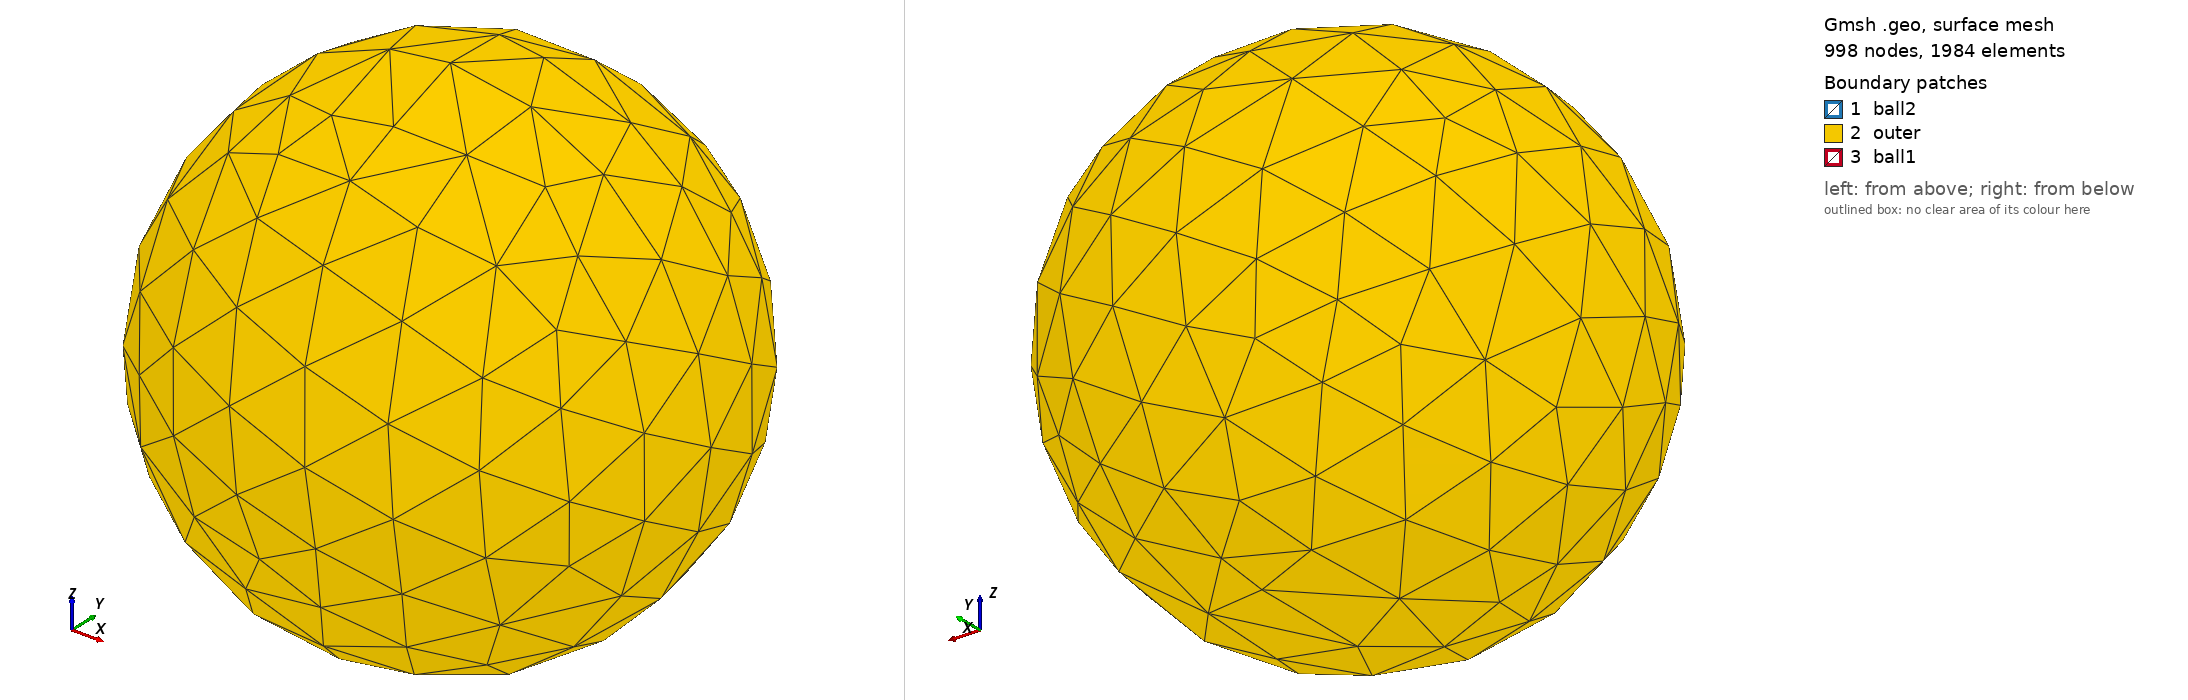

Gmsh geometry script, surface-meshed: 998 nodes, 1984 surface elements. Boundary patches (legend numbers): 1 ball2, 2 outer, 3 ball1. Left view from above one corner, right view from below the opposite corner. Legend entries are the model's physical surfaces. The drawing asked Gmsh for element sizes between 1% and 20% of the model's largest extent; the script's own settings can give other sizes.

=== spheres.geo (drawn) ===
//+
SetFactory("OpenCASCADE");
Sphere(1) = {0, 0, 0, 5, -Pi/2, Pi/2, 2*Pi};
//+
Sphere(2) = {-1, 0, 0, 0.4, -Pi/2, Pi/2, 2*Pi};
//+
Sphere(3) = {1, 0, 0, 0.6, -Pi/2, Pi/2, 2*Pi};
//+
BooleanDifference{ Volume{1}; Delete; }{ Volume{2}; Delete; }
//+
BooleanDifference{ Volume{1}; Delete; }{ Volume{3}; Delete; }
//+
Characteristic Length {9, 10, 5, 6} = 0.1;
//+
Physical Surface("outer", 2) = {4};
//+
Physical Surface("ball1", 3) = {5};
//+
Physical Surface("ball2", 4) = {3};
//+
Physical Volume("domain1", 1) = {1};
